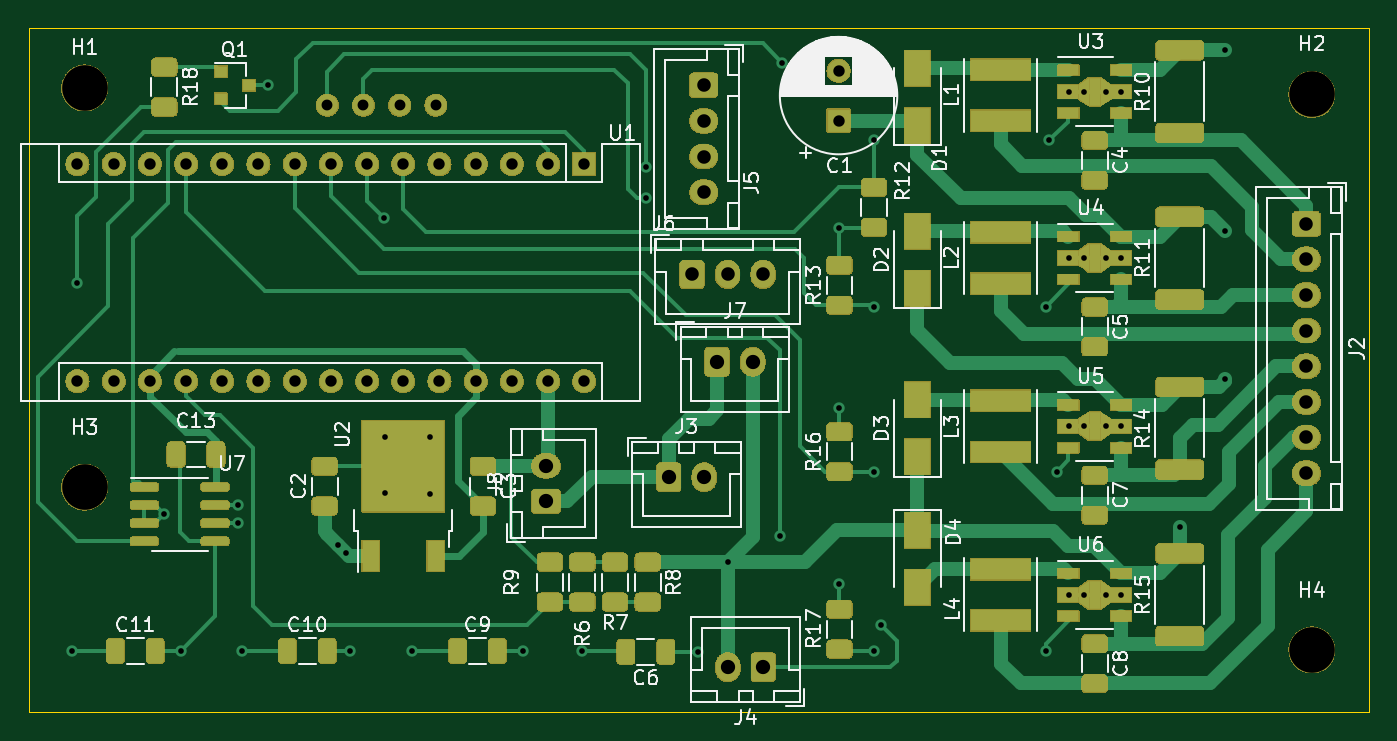
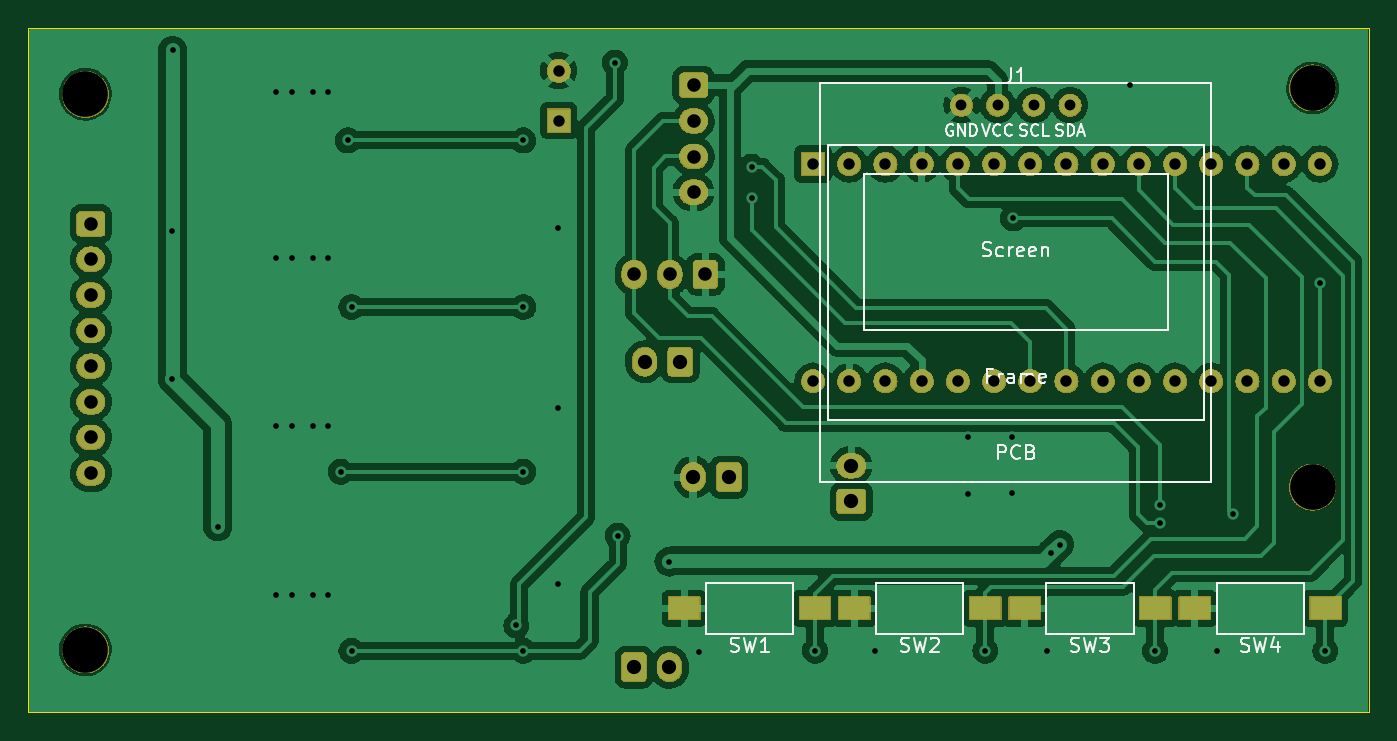
Circuit board: 11 layer files. Board 94.0 x 48.0 mm.
- bottom_copper: Prozessorplatine-B_Cu.gbr (135453 bytes)
- bottom_mask: Prozessorplatine-B_Mask.gbr (190787 bytes)
- paste: Prozessorplatine-B_Paste.gbr (753 bytes)
- bottom_silk: Prozessorplatine-B_Silkscreen.gbr (24019 bytes)
- outline: Prozessorplatine-Edge_Cuts.gbr (815 bytes)
- top_copper: Prozessorplatine-F_Cu.gbr (28824 bytes)
- top_mask: Prozessorplatine-F_Mask.gbr (290737 bytes)
- paste: Prozessorplatine-F_Paste.gbr (5777 bytes)
- top_silk: Prozessorplatine-F_Silkscreen.gbr (84641 bytes)
- drill: Prozessorplatine-NPTH.drl (412 bytes)
- drill: Prozessorplatine-PTH.drl (2344 bytes)

=== bottom_copper: Prozessorplatine-B_Cu.gbr (135453 bytes, source omitted) ===
=== bottom_mask: Prozessorplatine-B_Mask.gbr (190787 bytes, source omitted) ===
=== paste: Prozessorplatine-B_Paste.gbr ===
G04 #@! TF.GenerationSoftware,KiCad,Pcbnew,7.0.8*
G04 #@! TF.CreationDate,2024-03-28T15:32:18+01:00*
G04 #@! TF.ProjectId,Prozessorplatine,50726f7a-6573-4736-9f72-706c6174696e,rev?*
G04 #@! TF.SameCoordinates,Original*
G04 #@! TF.FileFunction,Paste,Bot*
G04 #@! TF.FilePolarity,Positive*
%FSLAX46Y46*%
G04 Gerber Fmt 4.6, Leading zero omitted, Abs format (unit mm)*
G04 Created by KiCad (PCBNEW 7.0.8) date 2024-03-28 15:32:18*
%MOMM*%
%LPD*%
G01*
G04 APERTURE LIST*
%ADD10R,2.180000X1.600000*%
G04 APERTURE END LIST*
D10*
X181338000Y-94805500D03*
X190518000Y-94805500D03*
X169400000Y-94805500D03*
X178580000Y-94805500D03*
X157462000Y-94805500D03*
X166642000Y-94805500D03*
X145524000Y-94805500D03*
X154704000Y-94805500D03*
M02*

=== bottom_silk: Prozessorplatine-B_Silkscreen.gbr (24019 bytes, source omitted) ===
=== outline: Prozessorplatine-Edge_Cuts.gbr ===
G04 #@! TF.GenerationSoftware,KiCad,Pcbnew,7.0.8*
G04 #@! TF.CreationDate,2024-03-28T15:32:18+01:00*
G04 #@! TF.ProjectId,Prozessorplatine,50726f7a-6573-4736-9f72-706c6174696e,rev?*
G04 #@! TF.SameCoordinates,Original*
G04 #@! TF.FileFunction,Profile,NP*
%FSLAX46Y46*%
G04 Gerber Fmt 4.6, Leading zero omitted, Abs format (unit mm)*
G04 Created by KiCad (PCBNEW 7.0.8) date 2024-03-28 15:32:18*
%MOMM*%
%LPD*%
G01*
G04 APERTURE LIST*
G04 #@! TA.AperFunction,Profile*
%ADD10C,0.050000*%
G04 #@! TD*
G04 APERTURE END LIST*
D10*
X142494000Y-102108000D02*
X142494000Y-54102000D01*
X236537500Y-102108000D02*
X142557500Y-102108000D01*
X142557500Y-102108000D02*
X142494000Y-102108000D01*
X236537500Y-54102000D02*
X236537500Y-102108000D01*
X142494000Y-54102000D02*
X236537500Y-54102000D01*
M02*

=== top_copper: Prozessorplatine-F_Cu.gbr (28824 bytes, source omitted) ===
=== top_mask: Prozessorplatine-F_Mask.gbr (290737 bytes, source omitted) ===
=== paste: Prozessorplatine-F_Paste.gbr ===
G04 #@! TF.GenerationSoftware,KiCad,Pcbnew,7.0.8*
G04 #@! TF.CreationDate,2024-03-28T15:32:18+01:00*
G04 #@! TF.ProjectId,Prozessorplatine,50726f7a-6573-4736-9f72-706c6174696e,rev?*
G04 #@! TF.SameCoordinates,Original*
G04 #@! TF.FileFunction,Paste,Top*
G04 #@! TF.FilePolarity,Positive*
%FSLAX46Y46*%
G04 Gerber Fmt 4.6, Leading zero omitted, Abs format (unit mm)*
G04 Created by KiCad (PCBNEW 7.0.8) date 2024-03-28 15:32:18*
%MOMM*%
%LPD*%
G01*
G04 APERTURE LIST*
G04 Aperture macros list*
%AMRoundRect*
0 Rectangle with rounded corners*
0 $1 Rounding radius*
0 $2 $3 $4 $5 $6 $7 $8 $9 X,Y pos of 4 corners*
0 Add a 4 corners polygon primitive as box body*
4,1,4,$2,$3,$4,$5,$6,$7,$8,$9,$2,$3,0*
0 Add four circle primitives for the rounded corners*
1,1,$1+$1,$2,$3*
1,1,$1+$1,$4,$5*
1,1,$1+$1,$6,$7*
1,1,$1+$1,$8,$9*
0 Add four rect primitives between the rounded corners*
20,1,$1+$1,$2,$3,$4,$5,0*
20,1,$1+$1,$4,$5,$6,$7,0*
20,1,$1+$1,$6,$7,$8,$9,0*
20,1,$1+$1,$8,$9,$2,$3,0*%
%AMOutline4P*
0 Free polygon, 4 corners , with rotation*
0 The origin of the aperture is its center*
0 number of corners: always 4*
0 $1 to $8 corner X, Y*
0 $9 Rotation angle, in degrees counterclockwise*
0 create outline with 4 corners*
4,1,4,$1,$2,$3,$4,$5,$6,$7,$8,$1,$2,$9*%
G04 Aperture macros list end*
%ADD10RoundRect,0.250000X0.625000X-0.375000X0.625000X0.375000X-0.625000X0.375000X-0.625000X-0.375000X0*%
%ADD11RoundRect,0.250000X-0.625000X0.375000X-0.625000X-0.375000X0.625000X-0.375000X0.625000X0.375000X0*%
%ADD12RoundRect,0.250000X0.375000X0.625000X-0.375000X0.625000X-0.375000X-0.625000X0.375000X-0.625000X0*%
%ADD13RoundRect,0.250000X-0.375000X-0.625000X0.375000X-0.625000X0.375000X0.625000X-0.375000X0.625000X0*%
%ADD14R,1.800000X2.500000*%
%ADD15R,4.200000X1.500000*%
%ADD16RoundRect,0.250000X1.425000X-0.425000X1.425000X0.425000X-1.425000X0.425000X-1.425000X-0.425000X0*%
%ADD17R,2.750000X3.050000*%
%ADD18R,1.200000X2.200000*%
%ADD19R,1.500000X0.700000*%
%ADD20R,1.500000X1.000000*%
%ADD21Outline4P,-1.000000X-0.375000X1.000000X-0.375000X0.500000X0.375000X-0.500000X0.375000X90.000000*%
%ADD22R,0.800000X2.000000*%
%ADD23Outline4P,-1.000000X-0.375000X1.000000X-0.375000X0.500000X0.375000X-0.500000X0.375000X270.000000*%
%ADD24RoundRect,0.150000X-0.825000X-0.150000X0.825000X-0.150000X0.825000X0.150000X-0.825000X0.150000X0*%
%ADD25R,0.900000X0.800000*%
G04 APERTURE END LIST*
D10*
X163258500Y-87633000D03*
X163258500Y-84833000D03*
D11*
X174371000Y-84833000D03*
X174371000Y-87633000D03*
D12*
X187198000Y-97853500D03*
X184398000Y-97853500D03*
D11*
X217297000Y-97279000D03*
X217297000Y-100079000D03*
D13*
X172590000Y-97790000D03*
X175390000Y-97790000D03*
D14*
X204851000Y-60928000D03*
X204851000Y-56928000D03*
X204851000Y-72358000D03*
X204851000Y-68358000D03*
X204851000Y-84169000D03*
X204851000Y-80169000D03*
X204851000Y-89313000D03*
X204851000Y-93313000D03*
D15*
X210693000Y-60601000D03*
X210693000Y-57001000D03*
X210693000Y-72031000D03*
X210693000Y-68431000D03*
X210693000Y-83842000D03*
X210693000Y-80242000D03*
X210693000Y-95653000D03*
X210693000Y-92053000D03*
D16*
X223266000Y-61447000D03*
X223266000Y-55647000D03*
X223266000Y-73131000D03*
X223266000Y-67331000D03*
D10*
X199390000Y-73536000D03*
X199390000Y-70736000D03*
X199390000Y-85220000D03*
X199390000Y-82420000D03*
X199390000Y-97666000D03*
X199390000Y-94866000D03*
D17*
X167258000Y-86506500D03*
X170308000Y-86506500D03*
X167258000Y-83156500D03*
X170308000Y-83156500D03*
D18*
X166503000Y-91131500D03*
X171063000Y-91131500D03*
D19*
X215447000Y-57047000D03*
D20*
X215447000Y-58547000D03*
D21*
X216522000Y-58547000D03*
D22*
X217297000Y-58547000D03*
D23*
X218072000Y-58547000D03*
D20*
X219147000Y-58547000D03*
D19*
X215447000Y-60047000D03*
X219147000Y-60047000D03*
X219147000Y-57047000D03*
X215447000Y-68731000D03*
D20*
X215447000Y-70231000D03*
D21*
X216522000Y-70231000D03*
D22*
X217297000Y-70231000D03*
D23*
X218072000Y-70231000D03*
D20*
X219147000Y-70231000D03*
D19*
X215447000Y-71731000D03*
X219147000Y-71731000D03*
X219147000Y-68731000D03*
X215447000Y-80542000D03*
D20*
X215447000Y-82042000D03*
D21*
X216522000Y-82042000D03*
D22*
X217297000Y-82042000D03*
D23*
X218072000Y-82042000D03*
D20*
X219147000Y-82042000D03*
D19*
X215447000Y-83542000D03*
X219147000Y-83542000D03*
X219147000Y-80542000D03*
D24*
X150623500Y-86296500D03*
X150623500Y-87566500D03*
X150623500Y-88836500D03*
X150623500Y-90106500D03*
X155573500Y-90106500D03*
X155573500Y-88836500D03*
X155573500Y-87566500D03*
X155573500Y-86296500D03*
D16*
X223266000Y-96753000D03*
X223266000Y-90953000D03*
D19*
X215447000Y-92353000D03*
D20*
X215447000Y-93853000D03*
D21*
X216522000Y-93853000D03*
D22*
X217297000Y-93853000D03*
D23*
X218072000Y-93853000D03*
D20*
X219147000Y-93853000D03*
D19*
X215447000Y-95353000D03*
X219147000Y-95353000D03*
X219147000Y-92353000D03*
D16*
X223266000Y-85069000D03*
X223266000Y-79269000D03*
D11*
X217297000Y-85468000D03*
X217297000Y-88268000D03*
X217297000Y-73657000D03*
X217297000Y-76457000D03*
X217297000Y-61973000D03*
X217297000Y-64773000D03*
D13*
X152841500Y-84010500D03*
X155641500Y-84010500D03*
D10*
X179070000Y-94364000D03*
X179070000Y-91564000D03*
D11*
X183642000Y-91564000D03*
X183642000Y-94364000D03*
X185928000Y-91564000D03*
X185928000Y-94364000D03*
D10*
X181356000Y-94364000D03*
X181356000Y-91564000D03*
D13*
X160652000Y-97790000D03*
X163452000Y-97790000D03*
X148584000Y-97790000D03*
X151384000Y-97790000D03*
D11*
X201803000Y-65275000D03*
X201803000Y-68075000D03*
D25*
X155972000Y-57152500D03*
X155972000Y-59052500D03*
X157972000Y-58102500D03*
D11*
X152019000Y-56829500D03*
X152019000Y-59629500D03*
M02*

=== top_silk: Prozessorplatine-F_Silkscreen.gbr (84641 bytes, source omitted) ===
=== drill: Prozessorplatine-NPTH.drl ===
M48
; DRILL file {KiCad 7.0.8} date Thu Mar 28 15:32:12 2024
; FORMAT={-:-/ absolute / inch / decimal}
; #@! TF.CreationDate,2024-03-28T15:32:12+01:00
; #@! TF.GenerationSoftware,Kicad,Pcbnew,7.0.8
; #@! TF.FileFunction,NonPlated,1,2,NPTH
FMAT,2
INCH
; #@! TA.AperFunction,NonPlated,NPTH,ComponentDrill
T1C0.1260
%
G90
G05
T1
X5.765Y-2.295
X5.765Y-3.3975
X9.155Y-2.3125
X9.155Y-3.8475
T0
M30

=== drill: Prozessorplatine-PTH.drl ===
M48
; DRILL file {KiCad 7.0.8} date Thu Mar 28 15:32:12 2024
; FORMAT={-:-/ absolute / inch / decimal}
; #@! TF.CreationDate,2024-03-28T15:32:12+01:00
; #@! TF.GenerationSoftware,Kicad,Pcbnew,7.0.8
; #@! TF.FileFunction,Plated,1,2,PTH
FMAT,2
INCH
; #@! TA.AperFunction,Plated,PTH,ViaDrill
T1C0.0157
; #@! TA.AperFunction,Plated,PTH,ComponentDrill
T2C0.0300
; #@! TA.AperFunction,Plated,PTH,ComponentDrill
T3C0.0315
; #@! TA.AperFunction,Plated,PTH,ComponentDrill
T4C0.0374
; #@! TA.AperFunction,Plated,PTH,ComponentDrill
T5C0.0394
%
G90
G05
T1
X5.73Y-3.85
X5.745Y-2.8325
X5.985Y-3.4725
X6.03Y-3.85
X6.1875Y-3.4475
X6.1875Y-3.4975
X6.2Y-3.85
X6.27Y-2.2875
X6.4638Y-3.5562
X6.4875Y-3.58
X6.4975Y-3.85
X6.5925Y-2.655
X6.595Y-3.26
X6.595Y-3.415
X6.6693Y-3.8493
X6.7175Y-3.26
X6.7175Y-3.4175
X6.975Y-3.85
X7.1393Y-3.8493
X7.315Y-2.5125
X7.315Y-2.6
X7.46Y-3.8525
X7.5419Y-3.6049
X7.685Y-3.5315
X7.6925Y-2.225
X7.85Y-2.6825
X7.85Y-3.18
X7.85Y-3.665
X7.945Y-2.44
X7.945Y-2.9
X7.945Y-3.355
X7.945Y-3.85
X7.9646Y-3.7795
X8.42Y-2.9
X8.42Y-3.85
X8.43Y-2.44
X8.45Y-3.355
X8.485Y-2.305
X8.485Y-2.765
X8.485Y-3.23
X8.485Y-3.695
X8.525Y-2.305
X8.525Y-2.765
X8.525Y-3.23
X8.525Y-3.695
X8.585Y-2.305
X8.585Y-2.765
X8.585Y-3.23
X8.585Y-3.695
X8.6278Y-2.305
X8.6278Y-2.765
X8.6278Y-3.23
X8.6278Y-3.695
X8.79Y-3.5075
X8.9142Y-2.1908
X8.915Y-2.69
X8.915Y-3.1
T2
X6.435Y-2.3425
X6.535Y-2.3425
X6.635Y-2.3425
X6.735Y-2.3425
T3
X5.745Y-2.505
X5.745Y-3.105
X5.845Y-2.505
X5.845Y-3.105
X5.945Y-2.505
X5.945Y-3.105
X6.045Y-2.505
X6.045Y-3.105
X6.145Y-2.505
X6.145Y-3.105
X6.245Y-2.505
X6.245Y-3.105
X6.345Y-2.505
X6.345Y-3.105
X6.445Y-2.505
X6.445Y-3.105
X6.545Y-2.505
X6.545Y-3.105
X6.645Y-2.505
X6.645Y-3.105
X6.745Y-2.505
X6.745Y-3.105
X6.845Y-2.505
X6.845Y-3.105
X6.945Y-2.505
X6.945Y-3.105
X7.045Y-2.505
X7.045Y-3.105
X7.145Y-2.505
X7.145Y-3.105
X7.8475Y-2.2472
X7.8475Y-2.385
T4
X7.4425Y-2.81
X7.475Y-2.2875
X7.475Y-2.3859
X7.475Y-2.4844
X7.475Y-2.5828
X7.5409Y-2.81
X7.6394Y-2.81
X9.14Y-2.67
X9.14Y-2.7684
X9.14Y-2.8669
X9.14Y-2.9653
X9.14Y-3.0637
X9.14Y-3.1621
X9.14Y-3.2606
X9.14Y-3.359
T5
X7.0394Y-3.3386
X7.0394Y-3.437
X7.378Y-3.3701
X7.4764Y-3.3701
X7.5118Y-3.0512
X7.5416Y-3.895
X7.6102Y-3.0512
X7.64Y-3.895
T0
M30

